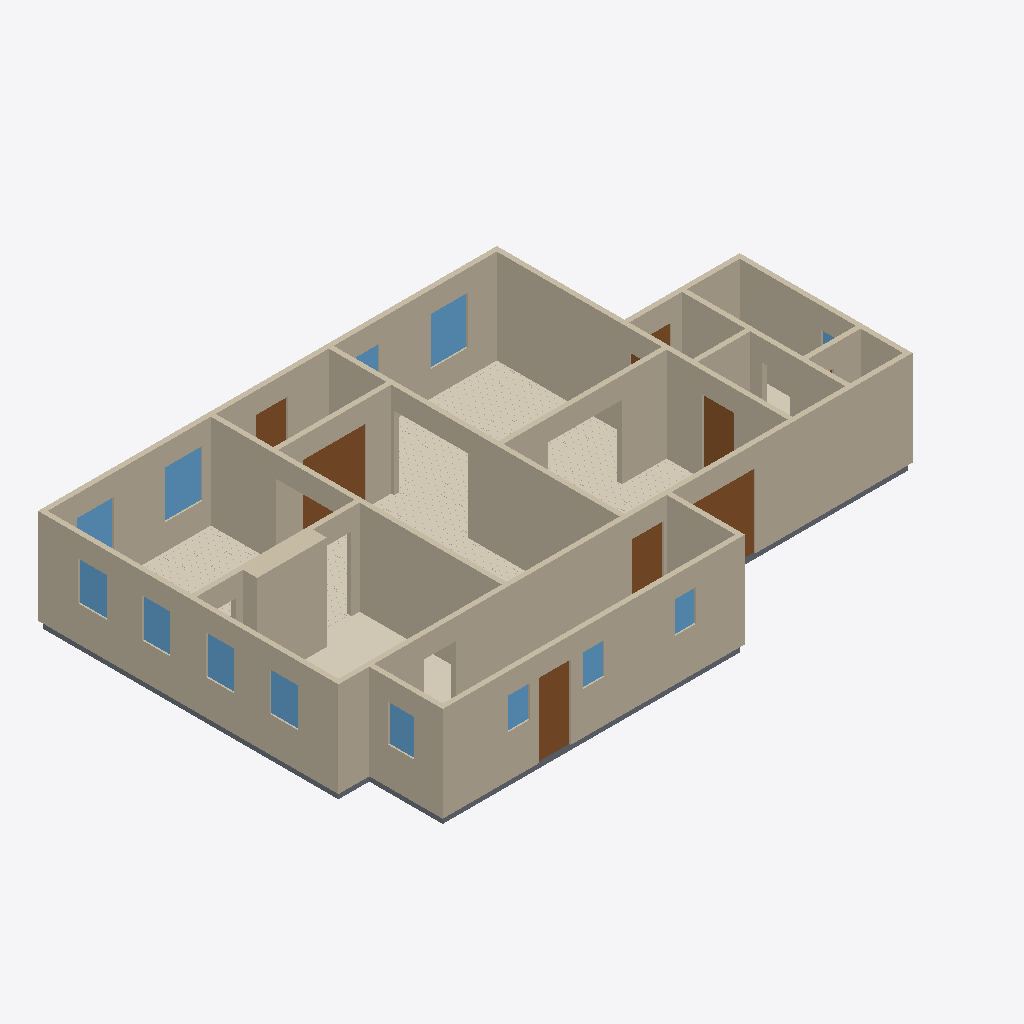
Isometric view of an IFC building model (IFC-SPF (STEP), schema IFC4, length unit metre), seen from the south-west, elements coloured by IFC class: 18 walls (beige), 13 windows (light blue), 8 doors (brown), 6 coverings (cream), 6 slabs (grey).
Extent 16.6 m × 10.8 m × 2.9 m (x, y, z). Elements (62): 18 IfcWall, 13 IfcWindow, 11 IfcCovering, 11 IfcSlab, 9 IfcDoor.

HEADER;
FILE_DESCRIPTION(('ViewDefinition[DesignTransferView]'),'2;1');
FILE_NAME('/dev/null','2026-09-06T00:19:29+00:00',(''),(''),'IfcOpenShell 0.8.5','IfcOpenShell 0.8.5','Nobody');
FILE_SCHEMA(('IFC4'));
ENDSEC;
DATA;
#1=IFCPROJECT('3RM9OZP3bFgRHGnSwpoPzc',$,'Eureka Residence',$,$,$,$,(#10),#5);
#12=IFCSITE('0c27_VutrFqAvqQO4KoByl',$,'Site',$,$,$,$,$,$,$,$,$,$,$);
#13=IFCBUILDING('0sWyPDGgX3SQn9dqaLxUc9',$,'Eureka House',$,$,$,$,$,$,$,$,$);
#14=IFCBUILDINGSTOREY('2rPZ0ssO99wwu$gsT7GGki',$,'Ground Floor',$,$,$,$,$,$,$);
#18=IFCWALL('246VxMZkb1Qvi$YHjLgUZ6',$,'Wall',$,$,#38,#27,$,$);
#239=IFCWALL('0gumsHqA19tOyXOvzuAzdq',$,'Wall',$,$,#258,#248,$,$);
#179=IFCWALL('29uixV46HElgs_e4b75wVe',$,'Wall',$,$,#198,#188,$,$);
#79=IFCWALL('0$DDAwjI136vea8up2K6oQ',$,'Wall',$,$,#98,#88,$,$);
#259=IFCWALL('2M9w24CB90tP0drShfvSDy',$,'Wall',$,$,#278,#268,$,$);
#219=IFCWALL('0axSjttvv6pepUh$Auh81j',$,'Wall',$,$,#238,#228,$,$);
#199=IFCWALL('2Cf1VXcbL9kw0iDOzAtD4S',$,'Wall',$,$,#218,#208,$,$);
#2115=IFCCOVERING('1ugfnZuFTBwgY0fwD8zUbA',$,'Sitting Room - Hardwood Flooring',$,$,#2127,#2117,$,.FLOORING.);
#39=IFCWALL('0Pbm9x7en9CR8aSJF$tqre',$,'Wall',$,$,#58,#48,$,$);
#299=IFCWALL('0$sCkyOlX1t8yhP$JmqqCA',$,'Wall',$,$,#318,#308,$,$);
#1301=IFCWALL('3Sta2d5JHAAB5U1SZn697g',$,'Kitchen Cabinet Bump-out',$,$,#1324,#1314,$,$);
#319=IFCWALL('0YZDHF8RPBPANONz5AydHq',$,'Wall',$,$,#338,#328,$,$);
#279=IFCWALL('1AB9BUZlHF3uH3Ju$y7AYV',$,'Wall',$,$,#298,#288,$,$);
#99=IFCWALL('1oFf82l8n5Qx49t8TWutLE',$,'Wall',$,$,#118,#108,$,$);
#2940=IFCCOVERING('2$Ev93HYzAIwgEy4LR1Z06',$,'Dining Room - Hardwood Flooring',$,$,#2952,#2942,$,.FLOORING.);
#1277=IFCCOVERING('2S7E0liJn11AJw8BVBe3Ey',$,'Kitchen - Tile Flooring',$,$,#1300,#1290,$,.FLOORING.);
#59=IFCWALL('2SiSflCpPAte1_kJO_0BQQ',$,'Wall',$,$,#78,#68,$,$);
#3853=IFCCOVERING('19xf7opND7vuR6AXXhWOP_',$,'Foyer - Hardwood Flooring',$,$,#3865,#3855,$,.FLOORING.);
#139=IFCWALL('3N4itqhHX0FxE5HewYP_F0',$,'Wall',$,$,#158,#148,$,$);
#339=IFCWALL('0fQ2bx5r1E09T$SWkyMQ85',$,'Wall',$,$,#358,#348,$,$);
#3056=IFCDOOR('0d9F1SGeD40wlMa6NOARcT',$,'Foyer -) Vestibule (french)',$,$,#3076,#3065,$,2.1336,1.8288000000000002,$,$,$);
#4464=IFCDOOR('0iPW5jT_HCyAkvURJBKM2o',$,'Back Door',$,$,#4484,#4473,$,2.1336,0.9144000000000001,$,$,$);
#159=IFCWALL('3cinLsfRL1lxPtMb0laY9l',$,'Wall',$,$,#178,#168,$,$);
#526=IFCDOOR('0pJ5XoUVf508r7PWeP0olh',$,'Family -) Patio',$,$,#546,#535,$,2.1336,2.033016,$,$,$);
#1051=IFCCOVERING('0goEYmjYjEVxnTvu6hmDp$',$,'Family Room - Hardwood Flooring',$,$,#1063,#1053,$,.FLOORING.);
#119=IFCWALL('32lS5w06zEU8_SzSAvucvb',$,'Wall',$,$,#138,#128,$,$);
#4403=IFCSLAB('2BVKvzvnr1Ev3rVOgjah6F',$,'Slab - Scullery',$,$,#4422,#4412,$,.FLOOR.);
#2275=IFCWINDOW('0mEWYxzyj9QhZZSc5orjrJ',$,'Window - Dining N1',$,$,#2296,#2285,$,1.3716,1.0668,$,$,$);
#1386=IFCWINDOW('2JEidA8Xv9hwbimn089b9M',$,'Window - Sitting N1',$,$,#1407,#1396,$,1.3716,1.0668,$,$,$);
#421=IFCDOOR('02PUfG$BL7JxRl4xS5wHOy',$,'Family -) Ext Laundry',$,$,#441,#430,$,2.1336,0.9144000000000001,$,$,$);
#463=IFCDOOR('1BiocLLvv9Efn7_rtCCA9k',$,'Family -) Scullery',$,$,#483,#472,$,2.1336,0.9144000000000001,$,$,$);
#1209=IFCWINDOW('1Sjpw9ziLDawIvf_r8I0lw',$,'Window - Kitchen W1',$,$,#1233,#1222,$,1.1186159999999998,0.812801016,$,$,$);
#2232=IFCWINDOW('1CBa_nABz2jO$$11CU5H$0',$,'Window - Dining W2',$,$,#2253,#2242,$,1.1186159999999998,0.812801016,$,$,$);
#1255=IFCWINDOW('26jlCdrofDNwojDH3M8lXk',$,'Window - Kitchen W2',$,$,#1276,#1265,$,1.1186159999999998,0.812801016,$,$,$);
#2189=IFCWINDOW('1bHvvYMUX0GAxUfZmMIfmg',$,'Window - Dining W1',$,$,#2210,#2199,$,1.1186159999999998,0.812801016,$,$,$);
#3927=IFCDOOR('34gz_ZTn9C8RQkDBHDpn71',$,'Front Door',$,$,#3947,#3936,$,2.1336,0.9144000000000001,$,$,$);
#2318=IFCWINDOW('0H5rtTyAzBQ9zoln2kdH8Y',$,'Window - Dining N2',$,$,#2339,#2328,$,1.3716,1.0668,$,$,$);
#4635=IFCWINDOW('2rYnR4Guj9wBofQze5Pdjb',$,'Window - Scullery E',$,$,#4656,#4645,$,1.0668,0.762,$,$,$);
#1064=IFCSLAB('0YJh$OD1569wMvlegTkmTl',$,'Slab - Kitchen',$,$,#1083,#1073,$,.FLOOR.);
#2128=IFCSLAB('3J2gnYzOH48uqDy5vru0g4',$,'Slab - Dining Room',$,$,#2147,#2137,$,.FLOOR.);
#4549=IFCWINDOW('0J$XdLY71DWeSHQcC5qQsY',$,'Window - Scullery S2',$,$,#4570,#4559,$,0.9143999999999999,0.6096,$,$,$);
#4592=IFCWINDOW('2IRdqeP5f6GPKl8g6rdnHk',$,'Window - Scullery S3',$,$,#4613,#4602,$,0.9143999999999999,0.6096,$,$,$);
#4506=IFCWINDOW('2IxwVYseHD6vkg7zVYeZCF',$,'Window - Scullery S1',$,$,#4527,#4516,$,0.9143999999999999,0.6096,$,$,$);
#4052=IFCCOVERING('0dis269oD1Euhyk1HDt46r',$,'Ext Bath - Tile Flooring',$,$,#4072,#4062,$,.FLOORING.);
#1429=IFCWINDOW('2zwA0GO9z8ePxRIZomL4Y1',$,'Window - Sitting N2',$,$,#1450,#1439,$,1.3716,1.0668,$,$,$);
#4073=IFCSLAB('2FYXmDYNT21PtpWR952YsH',$,'Slab - WC',$,$,#4092,#4082,$,.FLOOR.);
#4321=IFCSLAB('1lKaEjSjjFEgkXiw9MrtzM',$,'Slab - Ext Laundry',$,$,#4340,#4330,$,.FLOOR.);
#359=IFCSLAB('1_OhIT8rzDDxqZAzxRi2Jd',$,'Slab - Family Room',$,$,#378,#368,$,.FLOOR.);
#4279=IFCDOOR('0QAcp_6x96bR3wLpBgpwH_',$,'Ext Vestibule -) Outside',$,$,#4299,#4288,$,2.1336,0.9144000000000001,$,$,$);
#4030=IFCWINDOW('13cCdY5GfCce4axf8eqMzd',$,'Window - Bath',$,$,#4051,#4040,$,1.2191999999999998,0.9144000000000001,$,$,$);
#4237=IFCDOOR('3urMo0_oD569eR$aZcUDzX',$,'Sitting -) Ext Vestibule',$,$,#4257,#4246,$,2.1336,0.9144000000000001,$,$,$);
ENDSEC;
